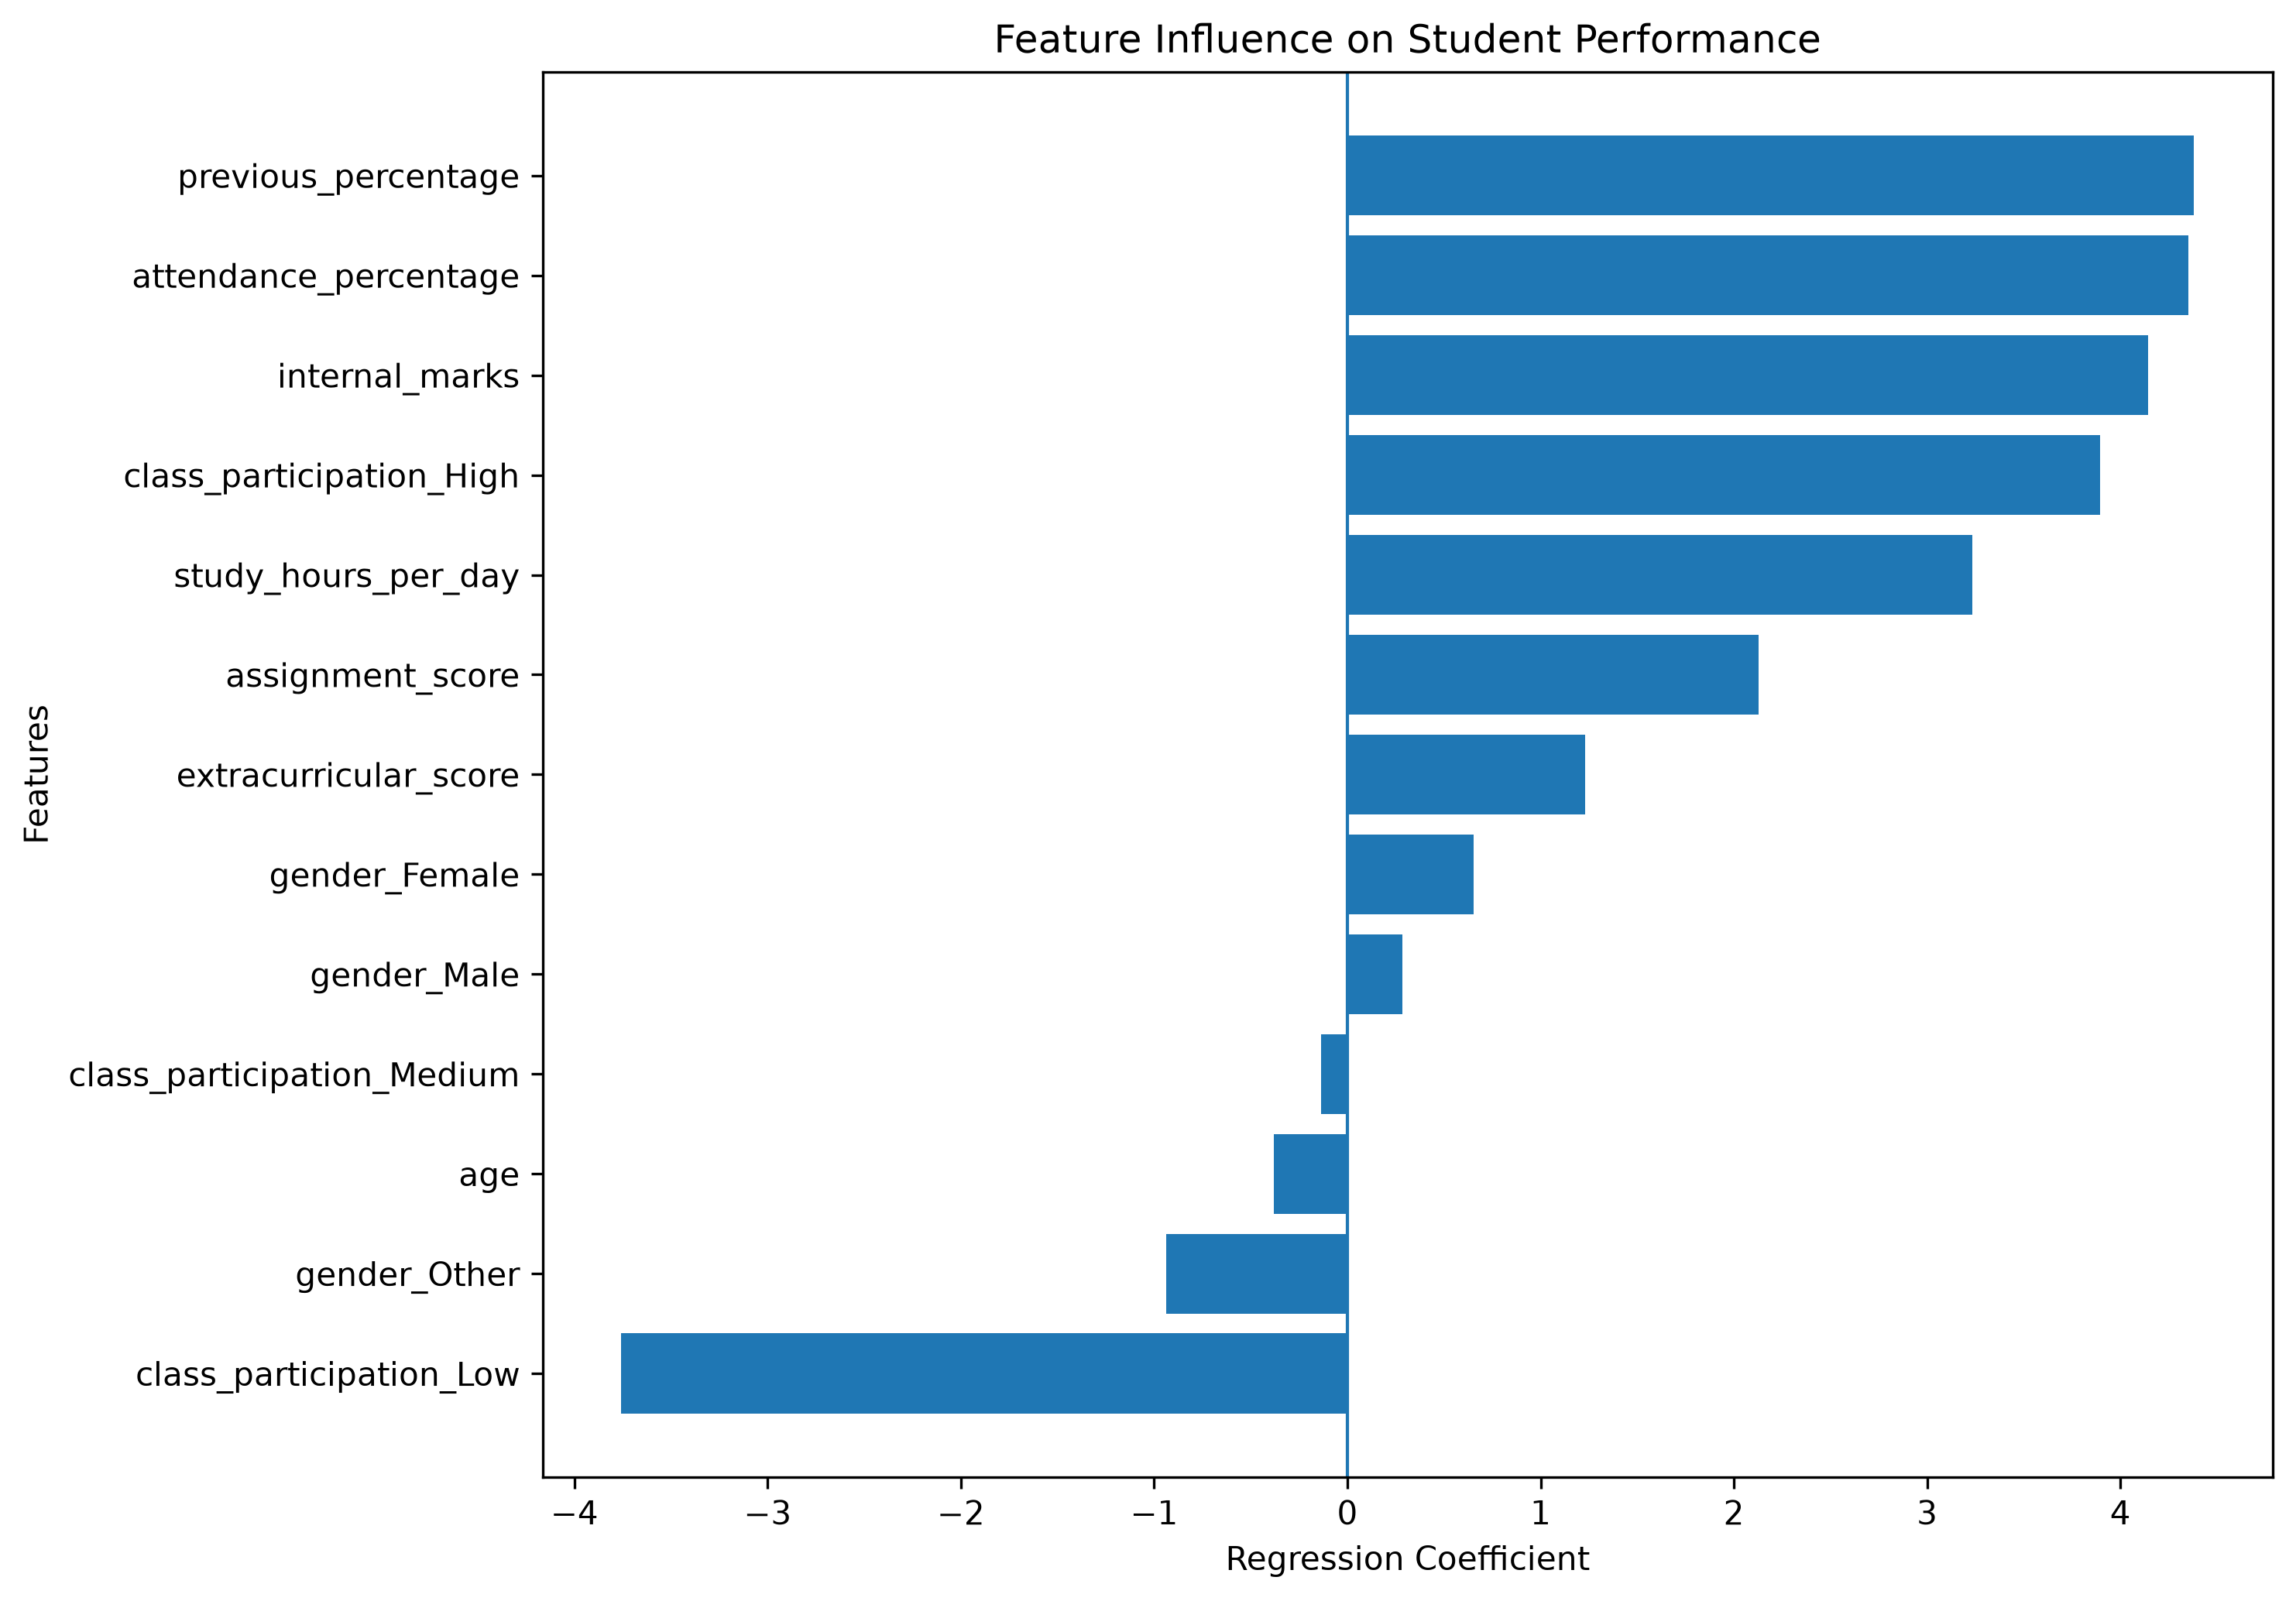

The Python source for this figure:
import joblib
import pandas as pd
import matplotlib.pyplot as plt

# Load the trained Linear Regression pipeline
model = joblib.load(
    "ml/saved_models/linear_regression.pkl"
)

# Get preprocessing and regression steps
preprocessor = model.named_steps["preprocessor"]
regressor = model.named_steps["model"]

# Get feature names after preprocessing
feature_names = preprocessor.get_feature_names_out()

# Get coefficients
coefficients = regressor.coef_

# Create DataFrame
importance_df = pd.DataFrame({
    "Feature": feature_names,
    "Coefficient": coefficients
})

# Sort by coefficient
importance_df = importance_df.sort_values(
    by="Coefficient"
)

# Create feature names for better display
importance_df["Feature"] = (
    importance_df["Feature"]
    .str.replace("numeric__", "", regex=False)
    .str.replace("categorical__", "", regex=False)
)

# Create chart
plt.figure(figsize=(10, 7))

plt.barh(
    importance_df["Feature"],
    importance_df["Coefficient"]
)

plt.axvline(
    x=0,
    linewidth=1
)

plt.xlabel("Regression Coefficient")
plt.ylabel("Features")
plt.title("Feature Influence on Student Performance")
plt.tight_layout()

# Save chart
plt.savefig(
    "ml/feature_importance_chart.png",
    dpi=300,
    bbox_inches="tight"
)

plt.show()
